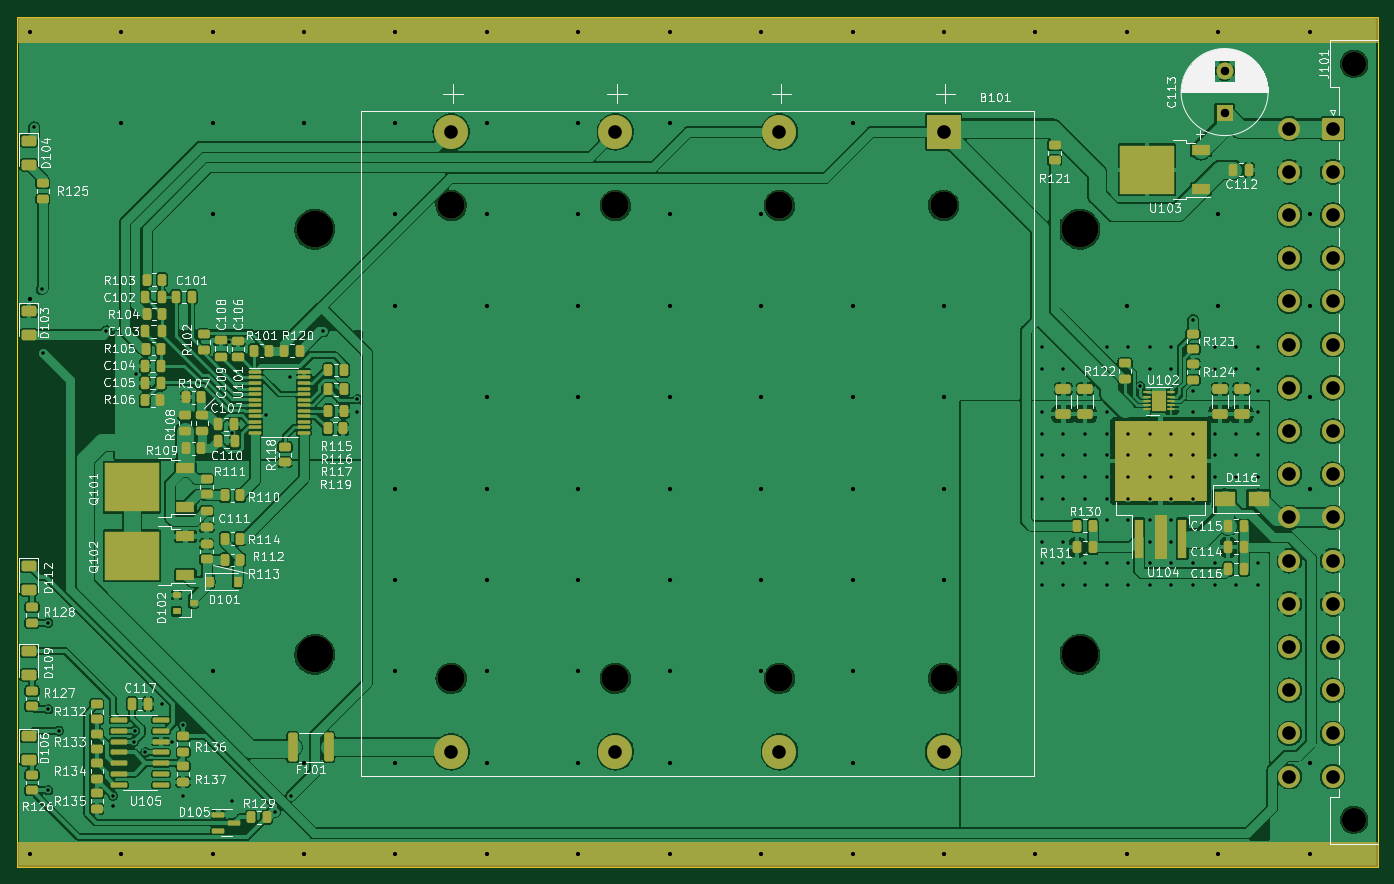
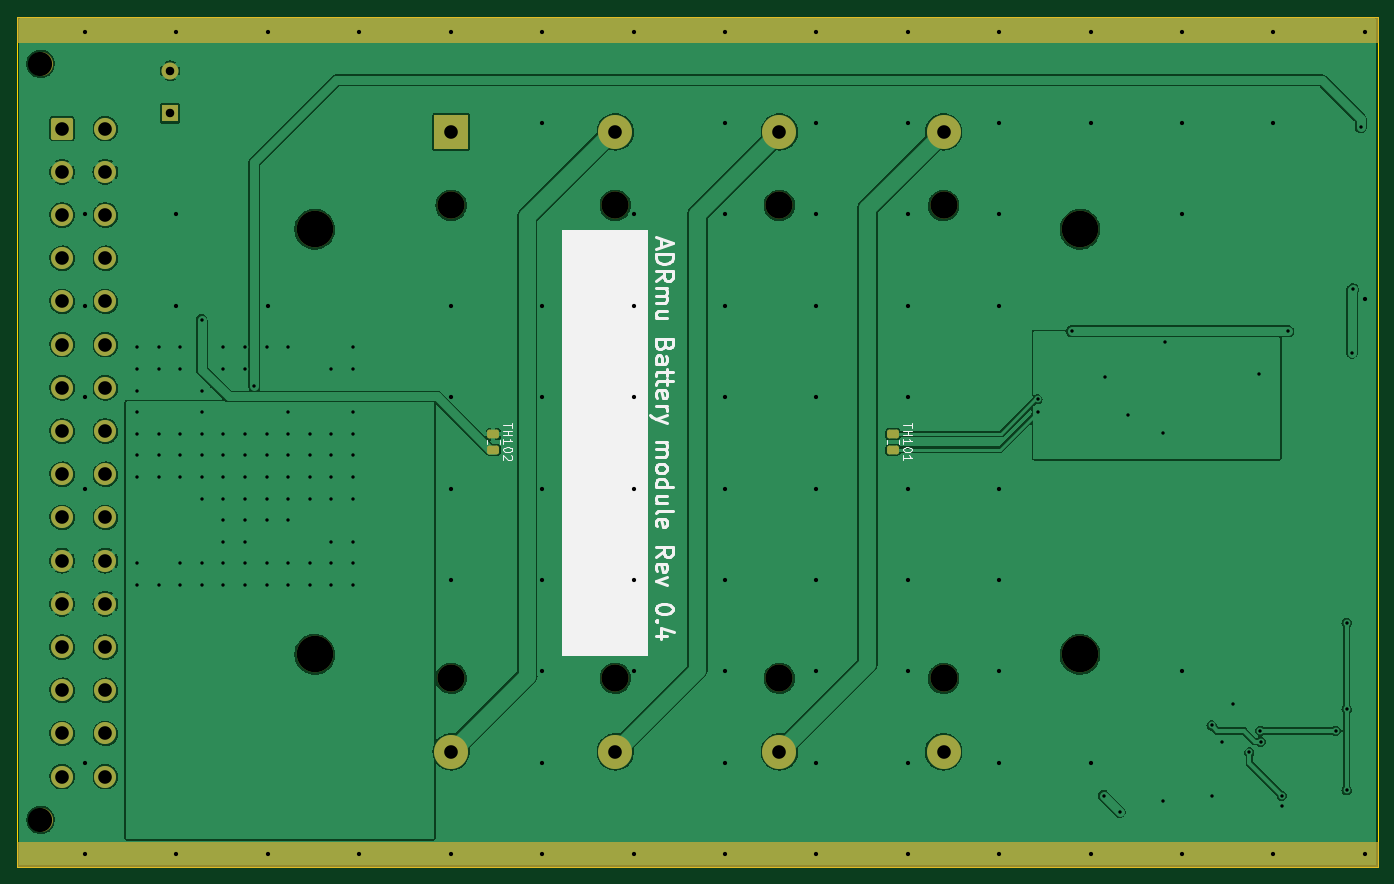
Circuit board: 11 layer files. Board 160.0 x 100.0 mm.
- bottom_copper: ADRmu_battery-B_Cu.gbr (227784 bytes)
- bottom_mask: ADRmu_battery-B_Mask.gbr (3999 bytes)
- paste: ADRmu_battery-B_Paste.gbr (1316 bytes)
- bottom_silk: ADRmu_battery-B_Silkscreen.gbr (10412 bytes)
- outline: ADRmu_battery-Edge_Cuts.gbr (731 bytes)
- top_copper: ADRmu_battery-F_Cu.gbr (524189 bytes)
- top_mask: ADRmu_battery-F_Mask.gbr (13478 bytes)
- paste: ADRmu_battery-F_Paste.gbr (11242 bytes)
- top_silk: ADRmu_battery-F_Silkscreen.gbr (113305 bytes)
- drill: ADRmu_battery-NPTH.drl (689 bytes)
- drill: ADRmu_battery-PTH.drl (3916 bytes)

=== bottom_copper: ADRmu_battery-B_Cu.gbr (227784 bytes, source omitted) ===
=== bottom_mask: ADRmu_battery-B_Mask.gbr ===
G04 #@! TF.GenerationSoftware,KiCad,Pcbnew,(6.0.5)*
G04 #@! TF.CreationDate,2022-06-04T15:18:32+02:00*
G04 #@! TF.ProjectId,ADRmu_battery,4144526d-755f-4626-9174-746572792e6b,0.4*
G04 #@! TF.SameCoordinates,Original*
G04 #@! TF.FileFunction,Soldermask,Bot*
G04 #@! TF.FilePolarity,Negative*
%FSLAX46Y46*%
G04 Gerber Fmt 4.6, Leading zero omitted, Abs format (unit mm)*
G04 Created by KiCad (PCBNEW (6.0.5)) date 2022-06-04 15:18:32*
%MOMM*%
%LPD*%
G01*
G04 APERTURE LIST*
G04 Aperture macros list*
%AMRoundRect*
0 Rectangle with rounded corners*
0 $1 Rounding radius*
0 $2 $3 $4 $5 $6 $7 $8 $9 X,Y pos of 4 corners*
0 Add a 4 corners polygon primitive as box body*
4,1,4,$2,$3,$4,$5,$6,$7,$8,$9,$2,$3,0*
0 Add four circle primitives for the rounded corners*
1,1,$1+$1,$2,$3*
1,1,$1+$1,$4,$5*
1,1,$1+$1,$6,$7*
1,1,$1+$1,$8,$9*
0 Add four rect primitives between the rounded corners*
20,1,$1+$1,$2,$3,$4,$5,0*
20,1,$1+$1,$4,$5,$6,$7,0*
20,1,$1+$1,$6,$7,$8,$9,0*
20,1,$1+$1,$8,$9,$2,$3,0*%
G04 Aperture macros list end*
%ADD10C,0.150000*%
%ADD11C,4.300000*%
%ADD12R,2.000000X2.000000*%
%ADD13C,2.000000*%
%ADD14C,3.200000*%
%ADD15R,4.000000X4.000000*%
%ADD16C,4.000000*%
%ADD17C,2.850000*%
%ADD18RoundRect,0.250000X-1.050000X1.050000X-1.050000X-1.050000X1.050000X-1.050000X1.050000X1.050000X0*%
%ADD19C,2.600000*%
%ADD20RoundRect,0.250000X-0.450000X0.262500X-0.450000X-0.262500X0.450000X-0.262500X0.450000X0.262500X0*%
G04 APERTURE END LIST*
D10*
X70000000Y-147000000D02*
X230000000Y-147000000D01*
X230000000Y-147000000D02*
X230000000Y-150000000D01*
X230000000Y-150000000D02*
X70000000Y-150000000D01*
X70000000Y-150000000D02*
X70000000Y-147000000D01*
G36*
X70000000Y-147000000D02*
G01*
X230000000Y-147000000D01*
X230000000Y-150000000D01*
X70000000Y-150000000D01*
X70000000Y-147000000D01*
G37*
X230000000Y-50000000D02*
X70000000Y-50000000D01*
X70000000Y-50000000D02*
X70000000Y-53000000D01*
X70000000Y-53000000D02*
X230000000Y-53000000D01*
X230000000Y-53000000D02*
X230000000Y-50000000D01*
G36*
X230000000Y-50000000D02*
G01*
X70000000Y-50000000D01*
X70000000Y-53000000D01*
X230000000Y-53000000D01*
X230000000Y-50000000D01*
G37*
D11*
G04 #@! TO.C,H104*
X195000000Y-75000000D03*
G04 #@! TD*
D12*
G04 #@! TO.C,C113*
X212000000Y-61367677D03*
D13*
X212000000Y-56367677D03*
G04 #@! TD*
D14*
G04 #@! TO.C,B101*
X159650000Y-127805000D03*
X178950000Y-127805000D03*
X140350000Y-127805000D03*
X178950000Y-72195000D03*
X140350000Y-72195000D03*
X121050000Y-127805000D03*
X121050000Y-72195000D03*
X159650000Y-72195000D03*
D15*
X178950000Y-63550000D03*
D16*
X178950000Y-136450000D03*
X159650000Y-63550000D03*
X159650000Y-136450000D03*
X140350000Y-63550000D03*
X140350000Y-136450000D03*
X121050000Y-63550000D03*
X121050000Y-136450000D03*
G04 #@! TD*
D11*
G04 #@! TO.C,H101*
X195000000Y-125000000D03*
G04 #@! TD*
G04 #@! TO.C,H102*
X105000000Y-75000000D03*
G04 #@! TD*
D17*
G04 #@! TO.C,J101*
X227240000Y-144450000D03*
X227240000Y-55550000D03*
D18*
X224700000Y-63170000D03*
D19*
X224700000Y-68250000D03*
X224700000Y-73330000D03*
X224700000Y-78410000D03*
X224700000Y-83490000D03*
X224700000Y-88570000D03*
X224700000Y-93650000D03*
X224700000Y-98730000D03*
X224700000Y-103810000D03*
X224700000Y-108890000D03*
X224700000Y-113970000D03*
X224700000Y-119050000D03*
X224700000Y-124130000D03*
X224700000Y-129210000D03*
X224700000Y-134290000D03*
X224700000Y-139370000D03*
X219620000Y-63170000D03*
X219620000Y-68250000D03*
X219620000Y-73330000D03*
X219620000Y-78410000D03*
X219620000Y-83490000D03*
X219620000Y-88570000D03*
X219620000Y-93650000D03*
X219620000Y-98730000D03*
X219620000Y-103810000D03*
X219620000Y-108890000D03*
X219620000Y-113970000D03*
X219620000Y-119050000D03*
X219620000Y-124130000D03*
X219620000Y-129210000D03*
X219620000Y-134290000D03*
X219620000Y-139370000D03*
G04 #@! TD*
D11*
G04 #@! TO.C,H103*
X105000000Y-125000000D03*
G04 #@! TD*
D20*
G04 #@! TO.C,TH101*
X127000000Y-99087500D03*
X127000000Y-100912500D03*
G04 #@! TD*
G04 #@! TO.C,TH102*
X174000000Y-99087500D03*
X174000000Y-100912500D03*
G04 #@! TD*
M02*

=== paste: ADRmu_battery-B_Paste.gbr (1316 bytes, source withheld) ===
=== bottom_silk: ADRmu_battery-B_Silkscreen.gbr (10412 bytes, source omitted) ===
=== outline: ADRmu_battery-Edge_Cuts.gbr ===
G04 #@! TF.GenerationSoftware,KiCad,Pcbnew,(6.0.5)*
G04 #@! TF.CreationDate,2022-06-04T15:18:32+02:00*
G04 #@! TF.ProjectId,ADRmu_battery,4144526d-755f-4626-9174-746572792e6b,0.4*
G04 #@! TF.SameCoordinates,Original*
G04 #@! TF.FileFunction,Profile,NP*
%FSLAX46Y46*%
G04 Gerber Fmt 4.6, Leading zero omitted, Abs format (unit mm)*
G04 Created by KiCad (PCBNEW (6.0.5)) date 2022-06-04 15:18:32*
%MOMM*%
%LPD*%
G01*
G04 APERTURE LIST*
G04 #@! TA.AperFunction,Profile*
%ADD10C,0.100000*%
G04 #@! TD*
G04 APERTURE END LIST*
D10*
X230000000Y-50000000D02*
X70000000Y-50000000D01*
X70000000Y-50000000D02*
X70000000Y-150000000D01*
X70000000Y-150000000D02*
X230000000Y-150000000D01*
X230000000Y-150000000D02*
X230000000Y-50000000D01*
M02*

=== top_copper: ADRmu_battery-F_Cu.gbr (524189 bytes, source omitted) ===
=== top_mask: ADRmu_battery-F_Mask.gbr (13478 bytes, source omitted) ===
=== paste: ADRmu_battery-F_Paste.gbr (11242 bytes, source omitted) ===
=== top_silk: ADRmu_battery-F_Silkscreen.gbr (113305 bytes, source omitted) ===
=== drill: ADRmu_battery-NPTH.drl ===
M48
; DRILL file {KiCad (6.0.5)} date Sat Jun  4 15:18:34 2022
; FORMAT={-:-/ absolute / inch / decimal}
; #@! TF.CreationDate,2022-06-04T15:18:34+02:00
; #@! TF.GenerationSoftware,Kicad,Pcbnew,(6.0.5)
; #@! TF.FileFunction,NonPlated,1,2,NPTH
FMAT,2
INCH
; #@! TA.AperFunction,NonPlated,NPTH,ComponentDrill
T1C0.1122
; #@! TA.AperFunction,NonPlated,NPTH,ComponentDrill
T2C0.1260
; #@! TA.AperFunction,NonPlated,NPTH,ComponentDrill
T3C0.1693
%
G90
G05
T1
X8.9465Y-2.187
X8.9465Y-5.687
T2
X4.7657Y-2.8423
X4.7657Y-5.0317
X5.5256Y-2.8423
X5.5256Y-5.0317
X6.2854Y-2.8423
X6.2854Y-5.0317
X7.0453Y-2.8423
X7.0453Y-5.0317
T3
X4.1339Y-2.9528
X4.1339Y-4.9213
X7.6772Y-2.9528
X7.6772Y-4.9213
T0
M30

=== drill: ADRmu_battery-PTH.drl ===
M48
; DRILL file {KiCad (6.0.5)} date Sat Jun  4 15:18:34 2022
; FORMAT={-:-/ absolute / inch / decimal}
; #@! TF.CreationDate,2022-06-04T15:18:34+02:00
; #@! TF.GenerationSoftware,Kicad,Pcbnew,(6.0.5)
; #@! TF.FileFunction,Plated,1,2,PTH
FMAT,2
INCH
; #@! TA.AperFunction,Plated,PTH,ViaDrill
T1C0.0157
; #@! TA.AperFunction,Plated,PTH,ViaDrill
T2C0.0197
; #@! TA.AperFunction,Plated,PTH,ComponentDrill
T3C0.0394
; #@! TA.AperFunction,Plated,PTH,ComponentDrill
T4C0.0630
%
G90
G05
T1
X2.8346Y-2.4803
X2.87Y-3.23
X2.875Y-3.525
X2.9Y-4.775
X2.9Y-5.175
X2.9Y-5.55
X2.95Y-5.275
X3.1693Y-3.4252
X3.2Y-5.575
X3.2Y-5.625
X3.2975Y-5.325
X3.3Y-5.275
X3.3071Y-3.622
X3.35Y-5.375
X3.425Y-5.15
X3.475Y-5.325
X3.525Y-5.25
X3.525Y-5.575
X3.7395Y-3.4746
X3.7495Y-3.8946
X3.75Y-5.6
X3.9095Y-3.8146
X3.95Y-5.65
X4.0195Y-3.6346
X4.025Y-5.575
X4.1732Y-3.4252
X4.3307Y-3.7402
X4.3307Y-3.7992
X7.5Y-3.5
X7.5Y-3.6
X7.5Y-3.8
X7.5Y-3.9
X7.5Y-4.0
X7.5Y-4.1
X7.5Y-4.2
X7.5Y-4.4
X7.5Y-4.5
X7.5Y-4.6
X7.6Y-3.6
X7.6Y-3.9
X7.6Y-4.0
X7.6Y-4.1
X7.6Y-4.2
X7.6Y-4.4
X7.6Y-4.5
X7.6Y-4.6
X7.7Y-3.9
X7.7Y-4.0
X7.7Y-4.1
X7.7Y-4.2
X7.7Y-4.5
X7.7Y-4.6
X7.8Y-3.5
X7.8Y-3.8
X7.8Y-3.9
X7.8Y-4.0
X7.8Y-4.1
X7.8Y-4.2
X7.8Y-4.3
X7.8Y-4.5
X7.8Y-4.6
X7.9Y-3.5
X7.9Y-3.9
X7.9Y-4.0
X7.9Y-4.1
X7.9Y-4.2
X7.9Y-4.3
X7.9Y-4.5
X7.9Y-4.6
X7.9563Y-3.6798
X8.0Y-3.5
X8.0Y-3.6
X8.0Y-3.9
X8.0Y-4.0
X8.0Y-4.1
X8.0Y-4.2
X8.0Y-4.3
X8.0Y-4.4
X8.0Y-4.5
X8.0Y-4.6
X8.1Y-3.5
X8.1Y-3.6
X8.1Y-3.9
X8.1Y-4.0
X8.1Y-4.1
X8.1Y-4.2
X8.1Y-4.3
X8.1Y-4.4
X8.1Y-4.5
X8.1Y-4.6
X8.2Y-3.7
X8.2Y-3.8
X8.2Y-3.9
X8.2Y-4.0
X8.2Y-4.1
X8.2Y-4.2
X8.2Y-4.5
X8.2Y-4.6
X8.2004Y-3.3732
X8.3Y-3.5
X8.3Y-3.6
X8.3Y-3.9
X8.3Y-4.0
X8.3Y-4.1
X8.3Y-4.5
X8.3Y-4.6
X8.4Y-3.5
X8.4Y-3.6
X8.4Y-3.9
X8.4Y-4.0
X8.4Y-4.1
X8.4Y-4.6
X8.5Y-3.5
X8.5Y-3.6
X8.5Y-3.7
X8.5Y-3.8
X8.5Y-3.9
X8.5Y-4.0
X8.5Y-4.1
X8.5Y-4.5
X8.5Y-4.6
T2
X2.815Y-2.0374
X2.815Y-3.275
X2.815Y-5.8465
X3.2382Y-2.0374
X3.2382Y-2.4606
X3.2382Y-5.8465
X3.6614Y-2.0374
X3.6614Y-2.4606
X3.6614Y-2.8839
X3.6614Y-5.0
X3.6614Y-5.8465
X4.0846Y-2.0374
X4.0846Y-2.4606
X4.0846Y-5.4232
X4.0846Y-5.8465
X4.5079Y-2.0374
X4.5079Y-2.4606
X4.5079Y-2.8839
X4.5079Y-3.3071
X4.5079Y-4.1535
X4.5079Y-4.5768
X4.5079Y-5.0
X4.5079Y-5.4232
X4.5079Y-5.8465
X4.9311Y-2.0374
X4.9311Y-2.4606
X4.9311Y-2.8839
X4.9311Y-3.3071
X4.9311Y-3.7303
X4.9311Y-4.1535
X4.9311Y-4.5768
X4.9311Y-5.0
X4.9311Y-5.4232
X4.9311Y-5.8465
X5.3543Y-2.0374
X5.3543Y-2.4606
X5.3543Y-2.8839
X5.3543Y-3.3071
X5.3543Y-3.7303
X5.3543Y-4.1535
X5.3543Y-4.5768
X5.3543Y-5.0
X5.3543Y-5.4232
X5.3543Y-5.8465
X5.7776Y-2.0374
X5.7776Y-2.4606
X5.7776Y-2.8839
X5.7776Y-3.3071
X5.7776Y-3.7303
X5.7776Y-4.1535
X5.7776Y-4.5768
X5.7776Y-5.0
X5.7776Y-5.4232
X5.7776Y-5.8465
X6.2008Y-2.0374
X6.2008Y-2.8839
X6.2008Y-3.3071
X6.2008Y-3.7303
X6.2008Y-4.1535
X6.2008Y-4.5768
X6.2008Y-5.0
X6.2008Y-5.8465
X6.624Y-2.0374
X6.624Y-2.4606
X6.624Y-3.3071
X6.624Y-3.7303
X6.624Y-4.1535
X6.624Y-4.5768
X6.624Y-5.0
X6.624Y-5.4232
X6.624Y-5.8465
X7.0472Y-2.0374
X7.0472Y-3.3071
X7.0472Y-3.7303
X7.0472Y-4.1535
X7.0472Y-4.5768
X7.0472Y-5.8465
X7.4705Y-2.0374
X7.4705Y-5.8465
X7.8937Y-2.0374
X7.8937Y-3.3071
X7.8937Y-5.8465
X8.3169Y-2.0374
X8.3169Y-2.8839
X8.3169Y-3.3071
X8.3169Y-5.8465
X8.7402Y-2.0374
X8.7402Y-2.8839
X8.7402Y-3.3071
X8.7402Y-3.7303
X8.7402Y-4.1535
X8.7402Y-5.4232
X8.7402Y-5.8465
T3
X8.3465Y-2.2192
X8.3465Y-2.4161
T4
X4.7657Y-2.502
X4.7657Y-5.372
X5.5256Y-2.502
X5.5256Y-5.372
X6.2854Y-2.502
X6.2854Y-5.372
X7.0453Y-2.502
X7.0453Y-5.372
X8.6465Y-2.487
X8.6465Y-2.687
X8.6465Y-2.887
X8.6465Y-3.087
X8.6465Y-3.287
X8.6465Y-3.487
X8.6465Y-3.687
X8.6465Y-3.887
X8.6465Y-4.087
X8.6465Y-4.287
X8.6465Y-4.487
X8.6465Y-4.687
X8.6465Y-4.887
X8.6465Y-5.087
X8.6465Y-5.287
X8.6465Y-5.487
X8.8465Y-2.487
X8.8465Y-2.687
X8.8465Y-2.887
X8.8465Y-3.087
X8.8465Y-3.287
X8.8465Y-3.487
X8.8465Y-3.687
X8.8465Y-3.887
X8.8465Y-4.087
X8.8465Y-4.287
X8.8465Y-4.487
X8.8465Y-4.687
X8.8465Y-4.887
X8.8465Y-5.087
X8.8465Y-5.287
X8.8465Y-5.487
T0
M30
